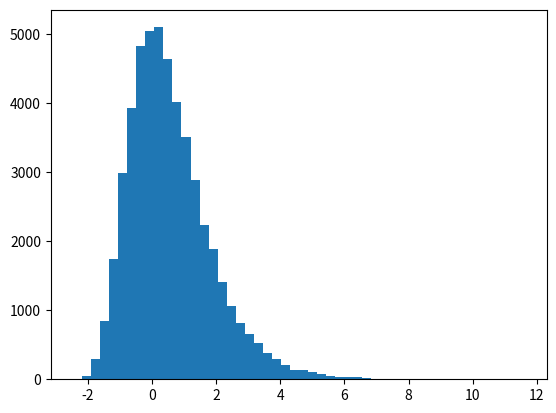

This figure's Python source:
#!/usr/bin/env python
# encoding: utf-8
"""
TestCode.py - generate some random data and then plot a hist of it.
[redacted]
"""

import numpy as np
import matplotlib.pyplot as plt


def show_histgumbel(data_length=50000, bins=100):
	"""Takes:
		data_length: how many data points to plot (defult 50000)
		bins: how many bins in hist (defult 100)
	   Gives:
		None
	"""
	data = np.random.gumbel(0,1,50000)
	plt.hist(data,50)
	plt.show()

def main():
	show_histgumbel(10000, 50)

if __name__ == '__main__':
	main()
